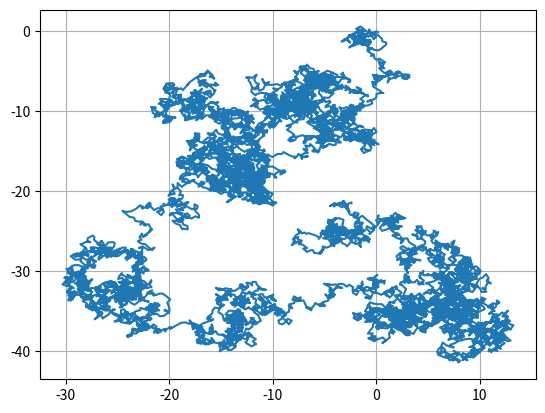

Write Python code to recreate this figure.
import matplotlib.pyplot as plt
import numpy as np


def randomWalk(totalStep, stepSize):
    x = 0
    y = 0
    xs = []
    ys = []
    rs = []
    step = []
    rms = []
    for i in range(totalStep):
        x += (np.random.random() - 0.5) * stepSize
        y += (np.random.random() - 0.5) * stepSize
        rsq = x * x + y * y
        r = np.sqrt(rsq)
        rmsr = float(r / np.sqrt(totalStep))

        xs.append(x)
        ys.append(y)
        rs.append(r)
        rms.append(rmsr)
        step.append(i)

    return xs, ys, rs, rms, step


xs, ys, rs, rms, step = randomWalk(10000, 1)
plt.plot(xs, ys)


plt.grid()
plt.show()
